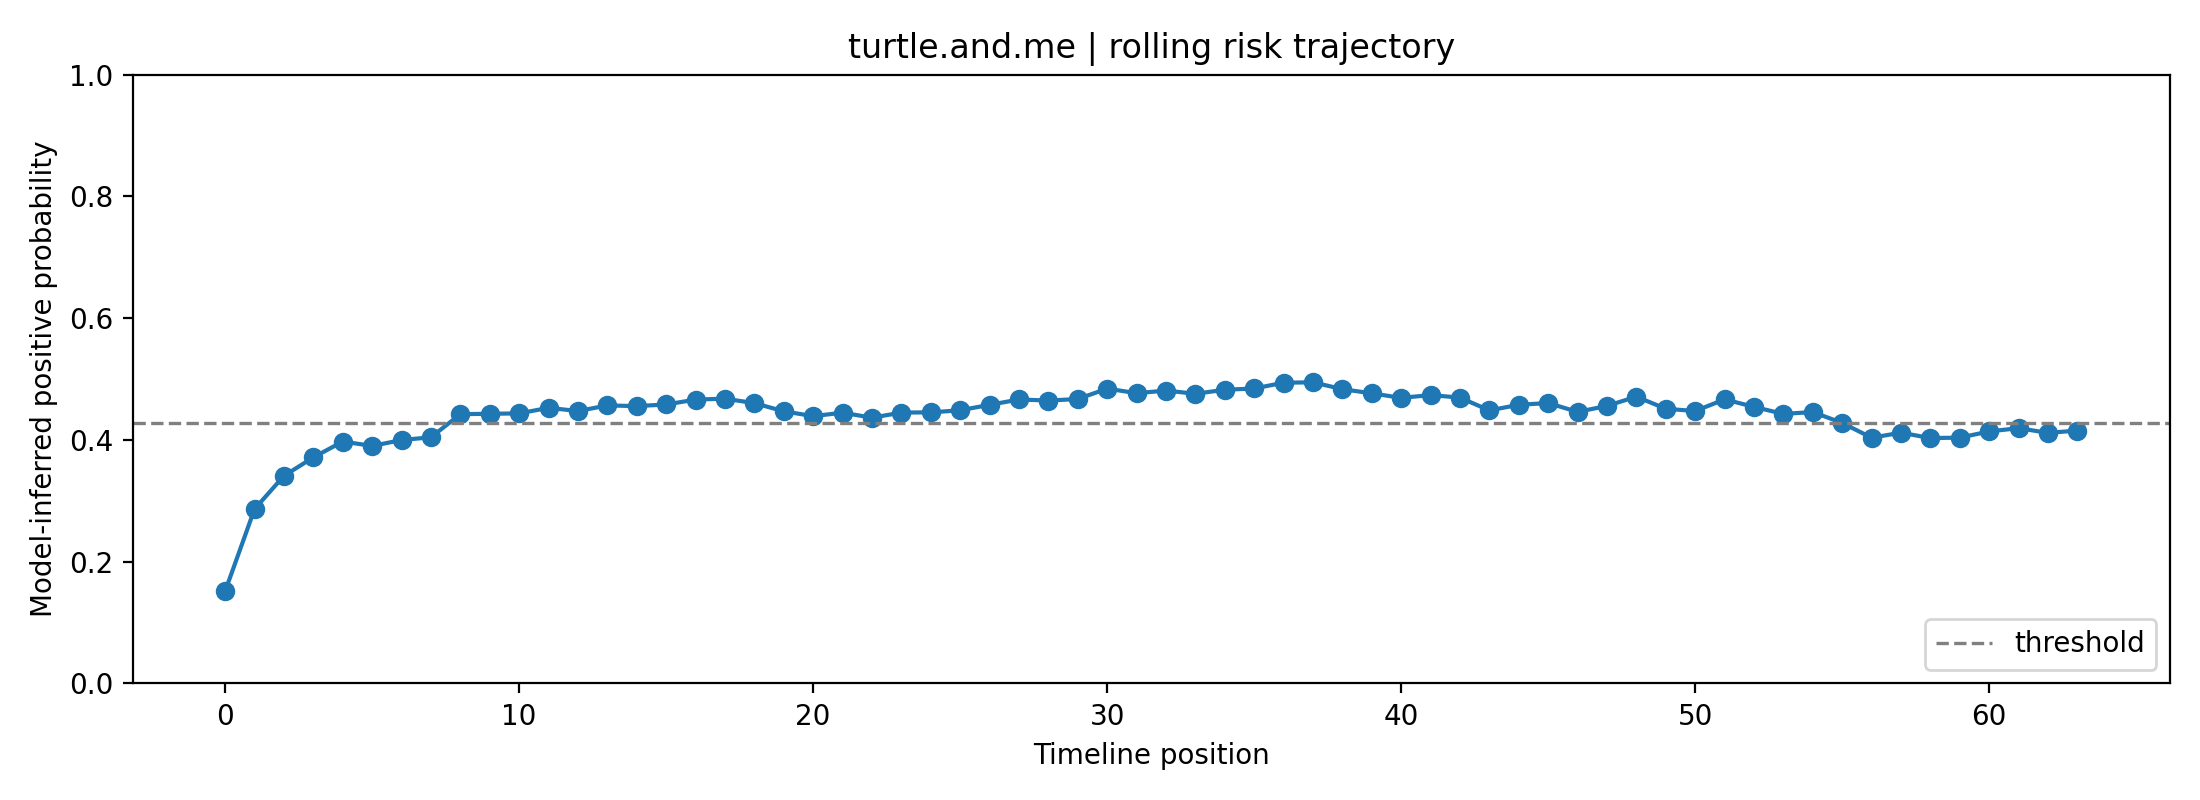

The file beside this chart, header and first rows:
fold, user_id, label, position, risk_prob, raw_prob, logit, n_posts_used, mode
2, turtle.and.me, 1, 0, 0.1517, 0.3205, -0.7514, 1, rolling
2, turtle.and.me, 1, 1, 0.2865, 0.4443, -0.2237, 2, rolling
2, turtle.and.me, 1, 2, 0.3411, 0.4855, -0.05812, 3, rolling
2, turtle.and.me, 1, 3, 0.3713, 0.507, 0.02796, 4, rolling
2, turtle.and.me, 1, 4, 0.3974, 0.5249, 0.09986, 5, rolling
2, turtle.and.me, 1, 5, 0.3901, 0.52, 0.07998, 6, rolling
2, turtle.and.me, 1, 6, 0.3999, 0.5266, 0.1066, 7, rolling
2, turtle.and.me, 1, 7, 0.4044, 0.5297, 0.1188, 8, rolling
2, turtle.and.me, 1, 8, 0.4424, 0.5549, 0.2203, 8, rolling
2, turtle.and.me, 1, 9, 0.4429, 0.5552, 0.2219, 8, rolling
2, turtle.and.me, 1, 10, 0.4436, 0.5557, 0.2236, 8, rolling
2, turtle.and.me, 1, 11, 0.4527, 0.5616, 0.2477, 8, rolling
2, turtle.and.me, 1, 12, 0.4474, 0.5582, 0.2337, 8, rolling
2, turtle.and.me, 1, 13, 0.4567, 0.5642, 0.2581, 8, rolling
2, turtle.and.me, 1, 14, 0.4556, 0.5634, 0.2551, 8, rolling
2, turtle.and.me, 1, 15, 0.4582, 0.5652, 0.2622, 8, rolling
2, turtle.and.me, 1, 16, 0.4662, 0.5703, 0.2832, 8, rolling
2, turtle.and.me, 1, 17, 0.4678, 0.5713, 0.2873, 8, rolling
2, turtle.and.me, 1, 18, 0.4604, 0.5666, 0.2679, 8, rolling
2, turtle.and.me, 1, 19, 0.4471, 0.5579, 0.2328, 8, rolling
2, turtle.and.me, 1, 20, 0.439, 0.5527, 0.2116, 8, rolling
2, turtle.and.me, 1, 21, 0.4448, 0.5565, 0.2268, 8, rolling
2, turtle.and.me, 1, 22, 0.4365, 0.551, 0.2048, 8, rolling
2, turtle.and.me, 1, 23, 0.445, 0.5566, 0.2272, 8, rolling
2, turtle.and.me, 1, 24, 0.4453, 0.5568, 0.228, 8, rolling
2, turtle.and.me, 1, 25, 0.4488, 0.559, 0.2372, 8, rolling
2, turtle.and.me, 1, 26, 0.4576, 0.5648, 0.2606, 8, rolling
2, turtle.and.me, 1, 27, 0.4664, 0.5705, 0.2837, 8, rolling
2, turtle.and.me, 1, 28, 0.4647, 0.5693, 0.2791, 8, rolling
2, turtle.and.me, 1, 29, 0.4672, 0.5709, 0.2857, 8, rolling
2, turtle.and.me, 1, 30, 0.4843, 0.5818, 0.3304, 8, rolling
2, turtle.and.me, 1, 31, 0.4768, 0.5771, 0.3108, 8, rolling
2, turtle.and.me, 1, 32, 0.4811, 0.5798, 0.322, 8, rolling
2, turtle.and.me, 1, 33, 0.4758, 0.5765, 0.3083, 8, rolling
2, turtle.and.me, 1, 34, 0.4824, 0.5807, 0.3255, 8, rolling
2, turtle.and.me, 1, 35, 0.4845, 0.582, 0.3309, 8, rolling
2, turtle.and.me, 1, 36, 0.494, 0.588, 0.3557, 8, rolling
2, turtle.and.me, 1, 37, 0.4946, 0.5884, 0.3574, 8, rolling
2, turtle.and.me, 1, 38, 0.4834, 0.5813, 0.328, 8, rolling
2, turtle.and.me, 1, 39, 0.4765, 0.5769, 0.3102, 8, rolling
2, turtle.and.me, 1, 40, 0.4691, 0.5722, 0.2907, 8, rolling
2, turtle.and.me, 1, 41, 0.4737, 0.5751, 0.3027, 8, rolling
2, turtle.and.me, 1, 42, 0.4695, 0.5724, 0.2917, 8, rolling
2, turtle.and.me, 1, 43, 0.4485, 0.5589, 0.2365, 8, rolling
2, turtle.and.me, 1, 44, 0.4577, 0.5649, 0.2609, 8, rolling
2, turtle.and.me, 1, 45, 0.4606, 0.5667, 0.2685, 8, rolling
2, turtle.and.me, 1, 46, 0.4461, 0.5573, 0.2301, 8, rolling
2, turtle.and.me, 1, 47, 0.4559, 0.5637, 0.256, 8, rolling
2, turtle.and.me, 1, 48, 0.471, 0.5734, 0.2958, 8, rolling
2, turtle.and.me, 1, 49, 0.4512, 0.5606, 0.2436, 8, rolling
2, turtle.and.me, 1, 50, 0.4475, 0.5582, 0.2338, 8, rolling
2, turtle.and.me, 1, 51, 0.4666, 0.5706, 0.2842, 8, rolling
2, turtle.and.me, 1, 52, 0.4543, 0.5626, 0.2519, 8, rolling
2, turtle.and.me, 1, 53, 0.4427, 0.5551, 0.2213, 8, rolling
2, turtle.and.me, 1, 54, 0.4459, 0.5571, 0.2296, 8, rolling
2, turtle.and.me, 1, 55, 0.4279, 0.5454, 0.182, 8, rolling
2, turtle.and.me, 1, 56, 0.4036, 0.5292, 0.1168, 8, rolling
2, turtle.and.me, 1, 57, 0.4119, 0.5347, 0.1391, 8, rolling
2, turtle.and.me, 1, 58, 0.4031, 0.5288, 0.1153, 8, rolling
2, turtle.and.me, 1, 59, 0.4037, 0.5292, 0.1171, 8, rolling
... 4 more rows
